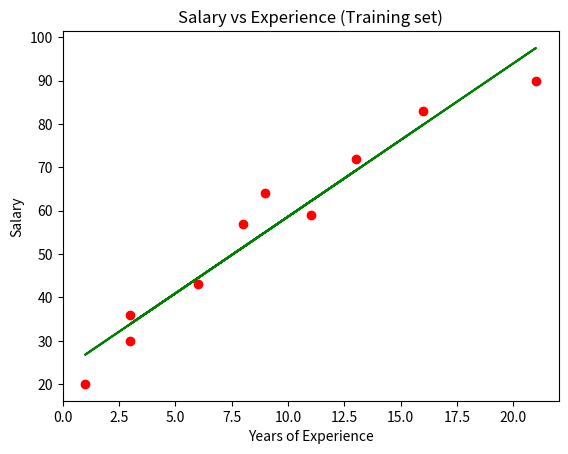

Source code (Python):
# -*- coding: utf-8 -*-
"""LinearRegressionWithoutSklearn.ipynb

Automatically generated by Colaboratory.

Original file is located at
    https://colab.research.google.com/<link-removed>
"""

import matplotlib.pyplot as plt

x_yrs_of_exp=[3,8,9,13,3,6,11,21,1,16]
y_salary=[30,57,64,72,36,43,59,90,20,83]

mean_x=sum(x_yrs_of_exp)/len(x_yrs_of_exp)
mean_x

mean_y=sum(y_salary)/len(y_salary)
mean_y

G=[]
L=[]
prod=[]
for m in x_yrs_of_exp:
  X=m-mean_x
  G.append(X)
for n in y_salary:
  Y=n-mean_y
  L.append(Y)
for m in range(0,len(x_yrs_of_exp)):
  a=round(G[m]*L[m],2)
  prod.append(a)
prod

sum_prod=sum(prod)
sum_prod

sqr=[round(m**2,2) for m in G]
print(sqr)
sum_sqr=round(sum(sqr),2)
print(sum_sqr)

w1=round(sum_prod/sum_sqr,2)
print(w1)

w0=mean_y-w1*mean_x
print(w0)

prediction=[]
#y_eq=w0+w1*x hypothesis equation
for x in x_yrs_of_exp:
  y_pred=w0+w1*x
  prediction.append(y_pred)

plt.scatter(x_yrs_of_exp, y_salary, color = "red")
plt.plot(x_yrs_of_exp, prediction, color = "green")
plt.title("Salary vs Experience (Training set)")
plt.xlabel("Years of Experience")
plt.ylabel("Salary")
plt.show()